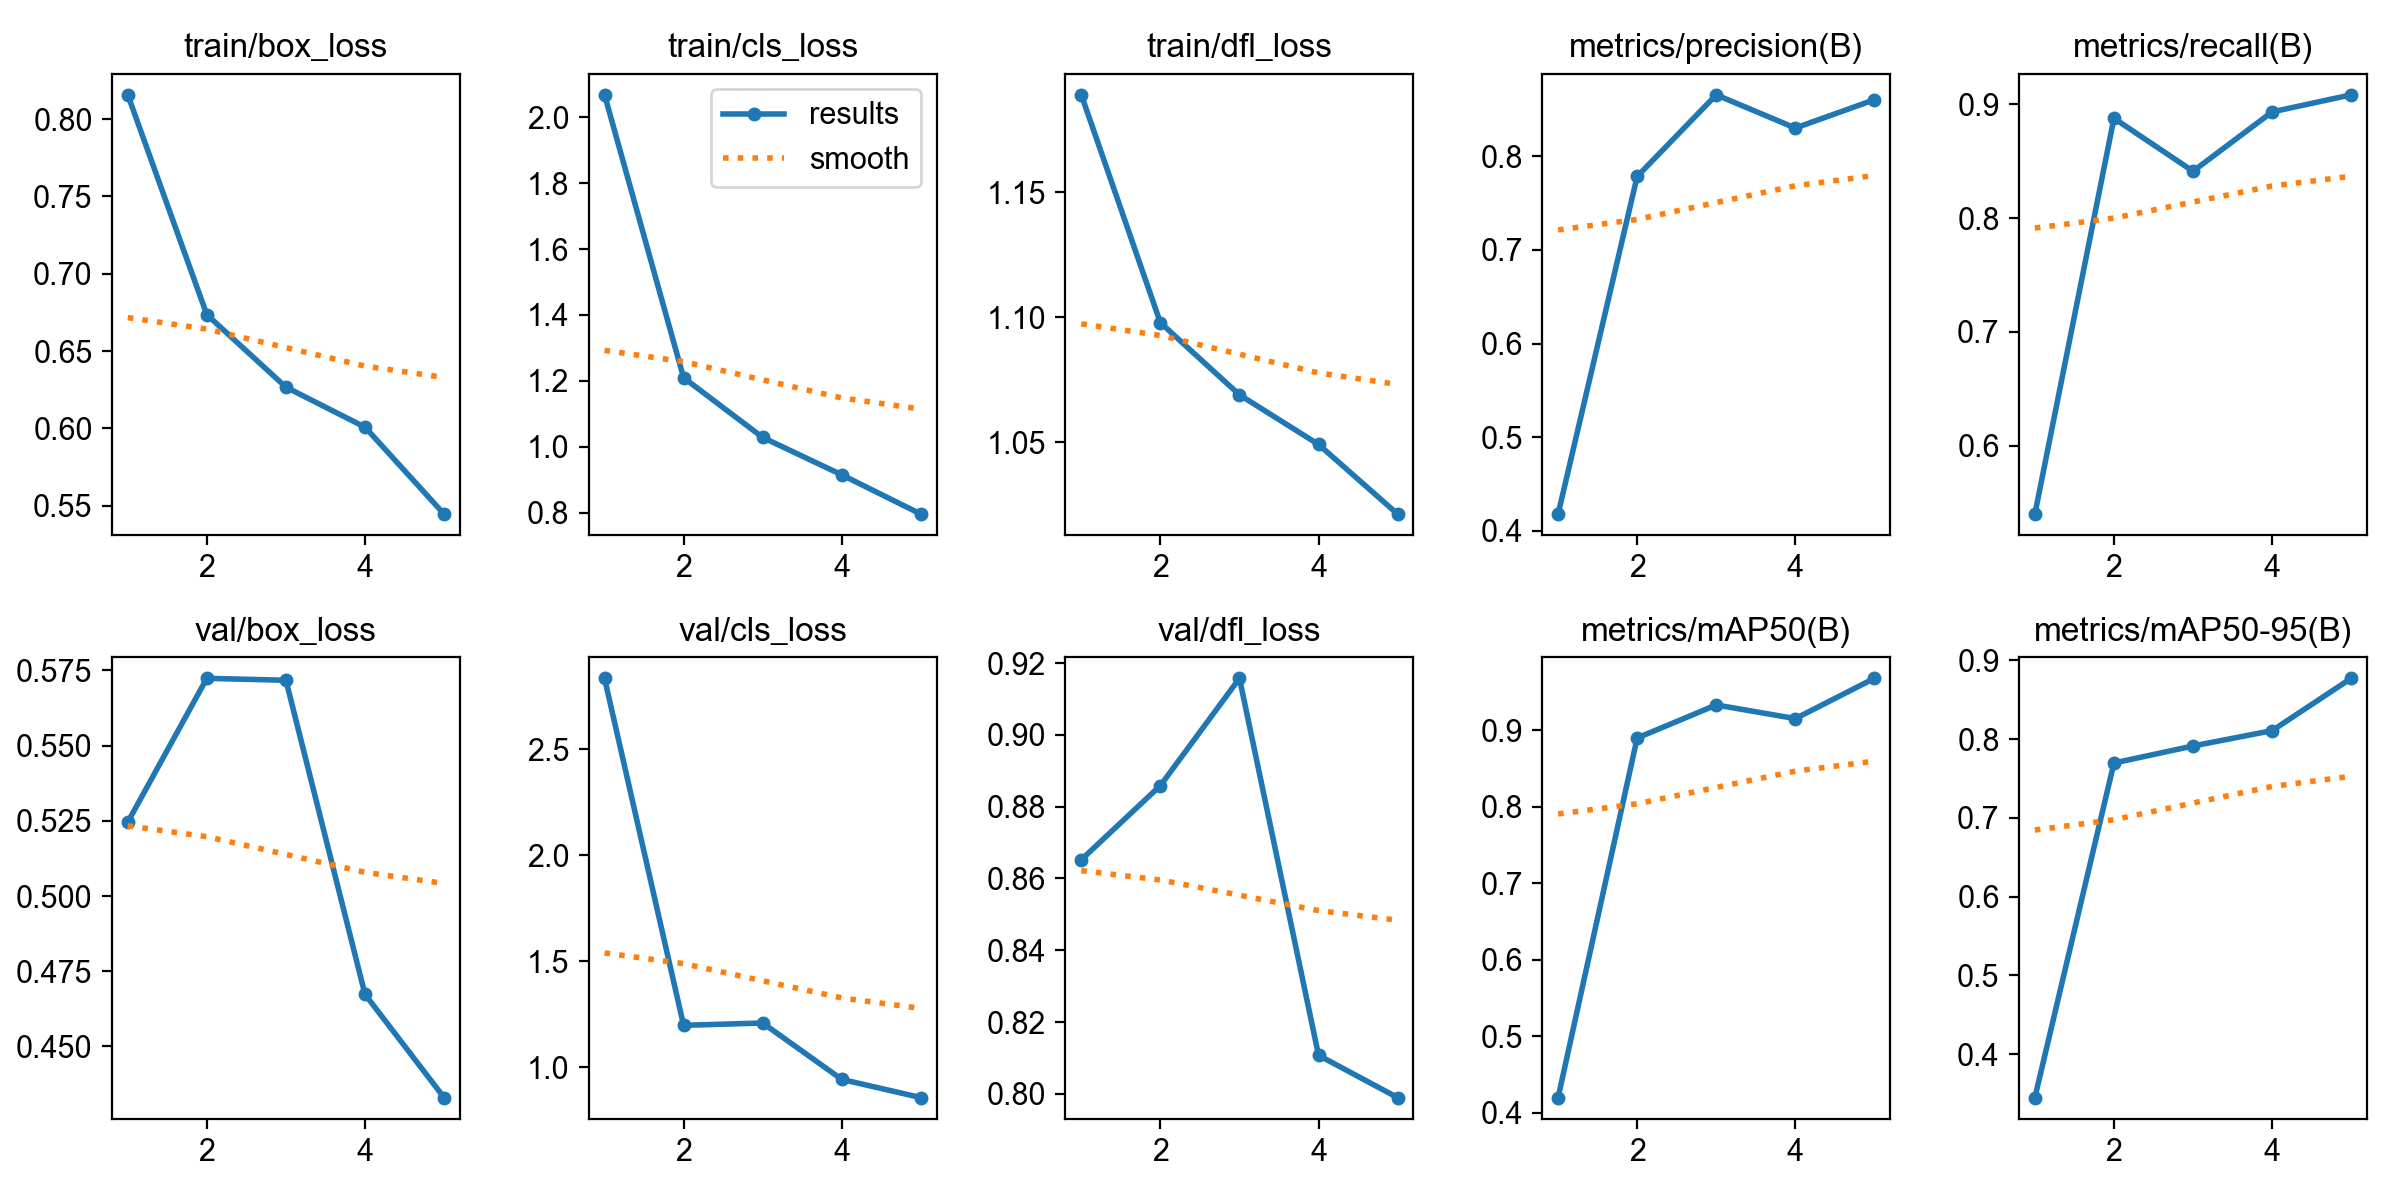

Data behind this chart, as committed beside it:
epoch, time, train/box_loss, train/cls_loss, train/dfl_loss, metrics/precision(B), metrics/recall(B), metrics/mAP50(B), metrics/mAP50-95(B), val/box_loss, val/cls_loss, val/dfl_loss, lr/pg0, lr/pg1, lr/pg2
1, 200.3, 0.8158, 2.068, 1.189, 0.4178, 0.54, 0.4198, 0.3447, 0.5246, 2.836, 0.8652, 0.0004677, 0.0004677, 0.0004677
2, 359, 0.6735, 1.21, 1.098, 0.7784, 0.8878, 0.8896, 0.7696, 0.5724, 1.197, 0.8859, 0.0007571, 0.0007571, 0.0007571
3, 510.3, 0.6266, 1.028, 1.069, 0.8656, 0.8412, 0.9328, 0.7912, 0.5717, 1.208, 0.9158, 0.0008579, 0.0008579, 0.0008579
4, 658.2, 0.6008, 0.9148, 1.049, 0.8302, 0.8934, 0.9149, 0.8107, 0.4673, 0.9416, 0.8107, 0.0005802, 0.0005802, 0.0005802
5, 812.2, 0.5445, 0.7957, 1.021, 0.8604, 0.9084, 0.9676, 0.8771, 0.433, 0.8558, 0.7989, 0.0002972, 0.0002972, 0.0002972
